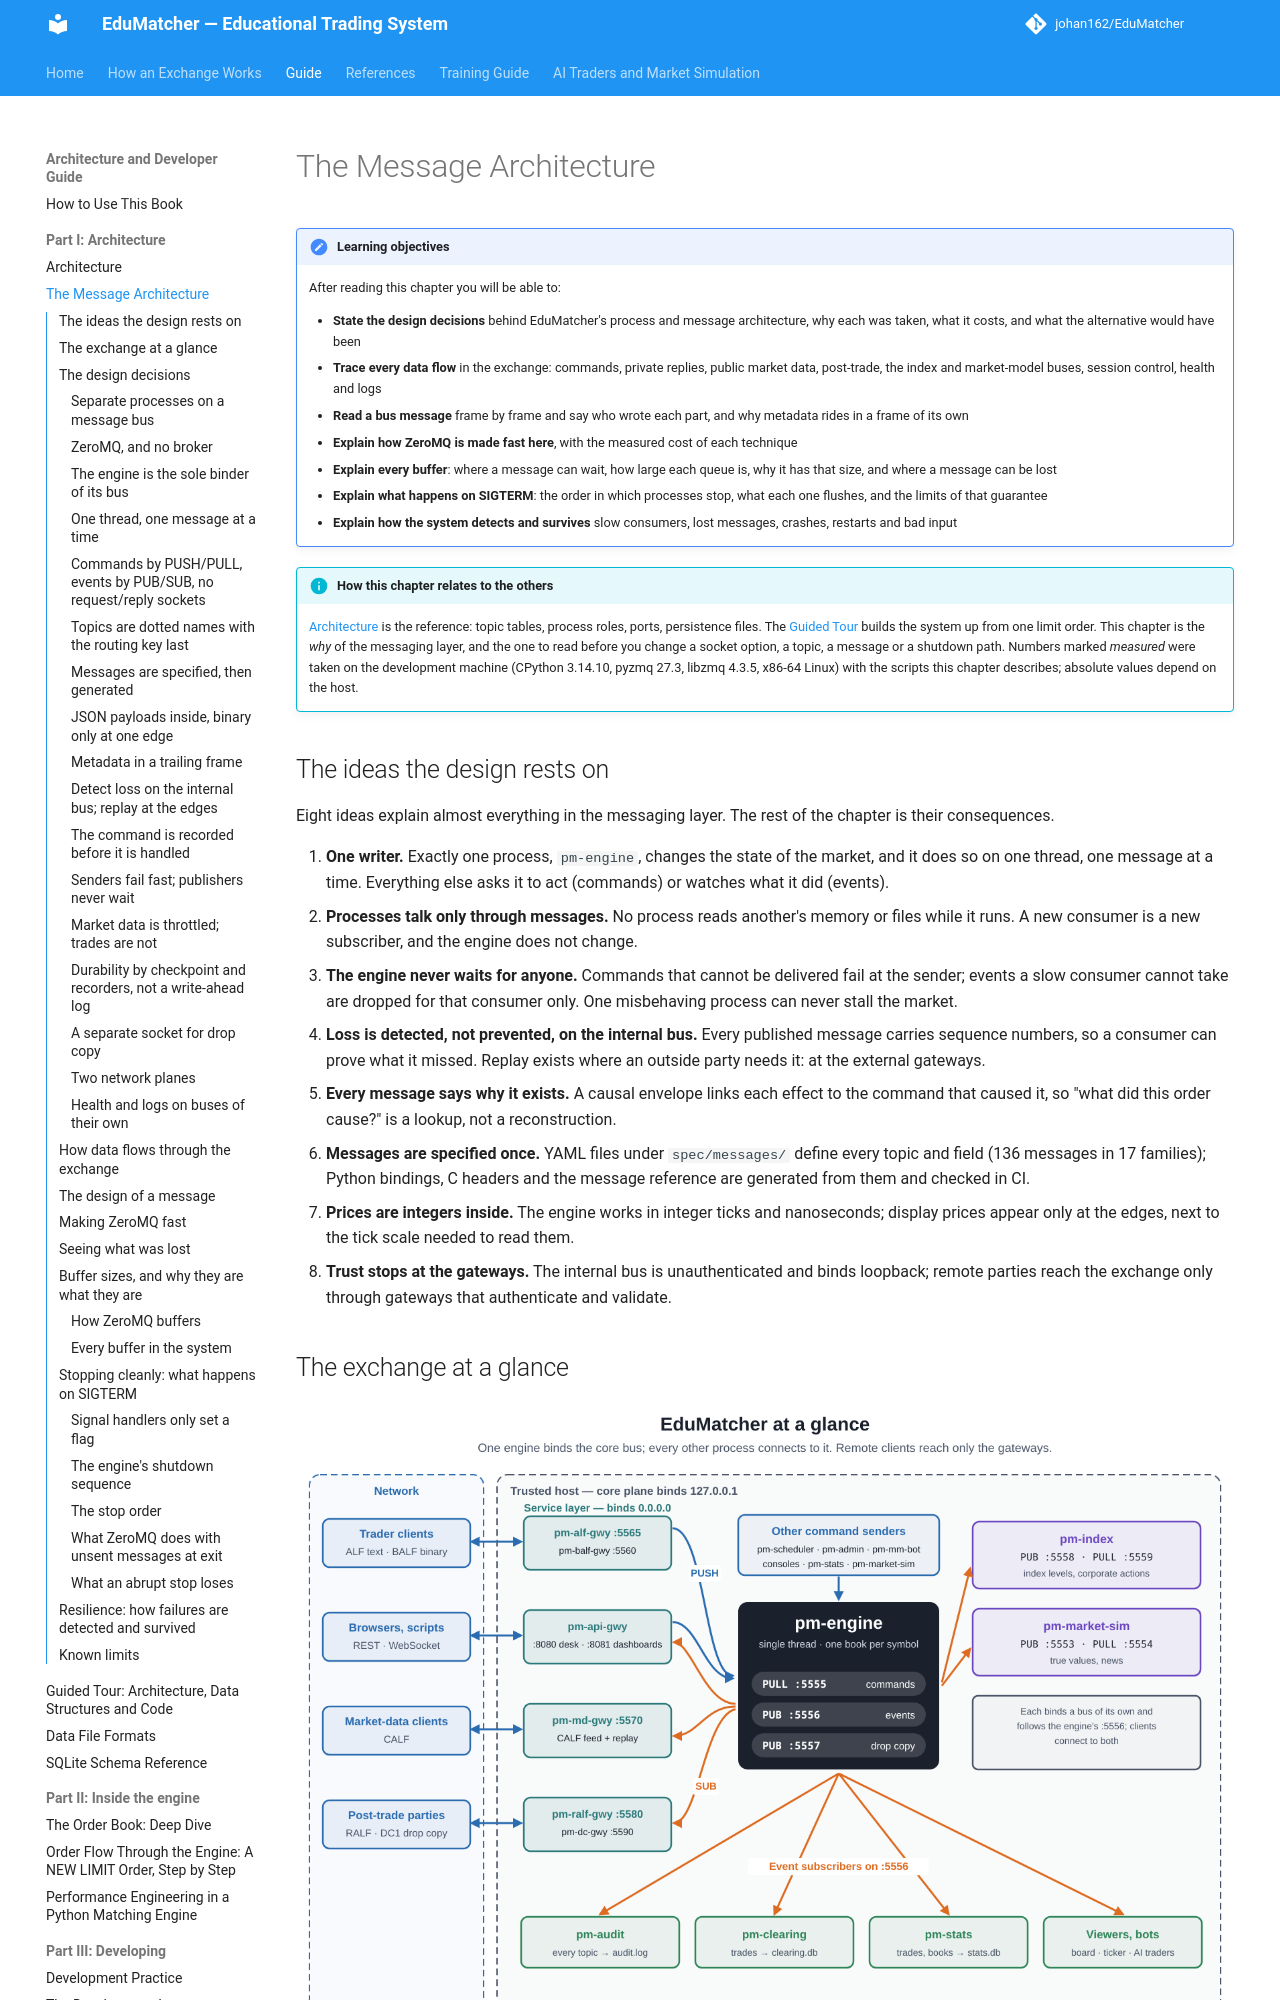

repository: johan162/EduMatcher · page: books/architecture-and-development/part-1-architecture/015-message-architecture/index.html · generator: mkdocs

# The Message Architecture

!!! note "Learning objectives"
    After reading this chapter you will be able to:

    - **State the design decisions** behind EduMatcher's process and message
      architecture, why each was taken, what it costs, and what the
      alternative would have been
    - **Trace every data flow** in the exchange: commands, private replies,
      public market data, post-trade, the index and market-model buses,
      session control, health and logs
    - **Read a bus message** frame by frame and say who wrote each part, and
      why metadata rides in a frame of its own
    - **Explain how ZeroMQ is made fast here**, with the measured cost of each
      technique
    - **Explain every buffer**: where a message can wait, how large each queue
      is, why it has that size, and where a message can be lost
    - **Explain what happens on SIGTERM**: the order in which processes stop,
      what each one flushes, and the limits of that guarantee
    - **Explain how the system detects and survives** slow consumers, lost
      messages, crashes, restarts and bad input

!!! info "How this chapter relates to the others"
    [Architecture](010-architecture-overview.md) is the reference: topic
    tables, process roles, ports, persistence files. The
    [Guided Tour](020-guided-tour.md) builds the system up from one limit
    order. This chapter is the *why* of the messaging layer, and the one to
    read before you change a socket option, a topic, a message or a shutdown
    path. Numbers marked *measured* were taken on the development machine
    (CPython 3.14.10, pyzmq 27.3, libzmq 4.3.5, x86-64 Linux) with the
    scripts this chapter describes; absolute values depend on the host.


## The ideas the design rests on

Eight ideas explain almost everything in the messaging layer. The rest of the
chapter is their consequences.

1. **One writer.** Exactly one process, `pm-engine`, changes the state of the
   market, and it does so on one thread, one message at a time. Everything
   else asks it to act (commands) or watches what it did (events).
2. **Processes talk only through messages.** No process reads another's memory
   or files while it runs. A new consumer is a new subscriber, and the engine
   does not change.
3. **The engine never waits for anyone.** Commands that cannot be delivered
   fail at the sender; events a slow consumer cannot take are dropped for that
   consumer only. One misbehaving process can never stall the market.
4. **Loss is detected, not prevented, on the internal bus.** Every published
   message carries sequence numbers, so a consumer can prove what it missed.
   Replay exists where an outside party needs it: at the external gateways.
5. **Every message says why it exists.** A causal envelope links each effect
   to the command that caused it, so "what did this order cause?" is a
   lookup, not a reconstruction.
6. **Messages are specified once.** YAML files under `spec/messages/` define
   every topic and field (136 messages in 17 families); Python bindings, C
   headers and the message reference are generated from them and checked in CI.
7. **Prices are integers inside.** The engine works in integer ticks and
   nanoseconds; display prices appear only at the edges, next to the tick
   scale needed to read them.
8. **Trust stops at the gateways.** The internal bus is unauthenticated and
   binds loopback; remote parties reach the exchange only through gateways
   that authenticate and validate.
